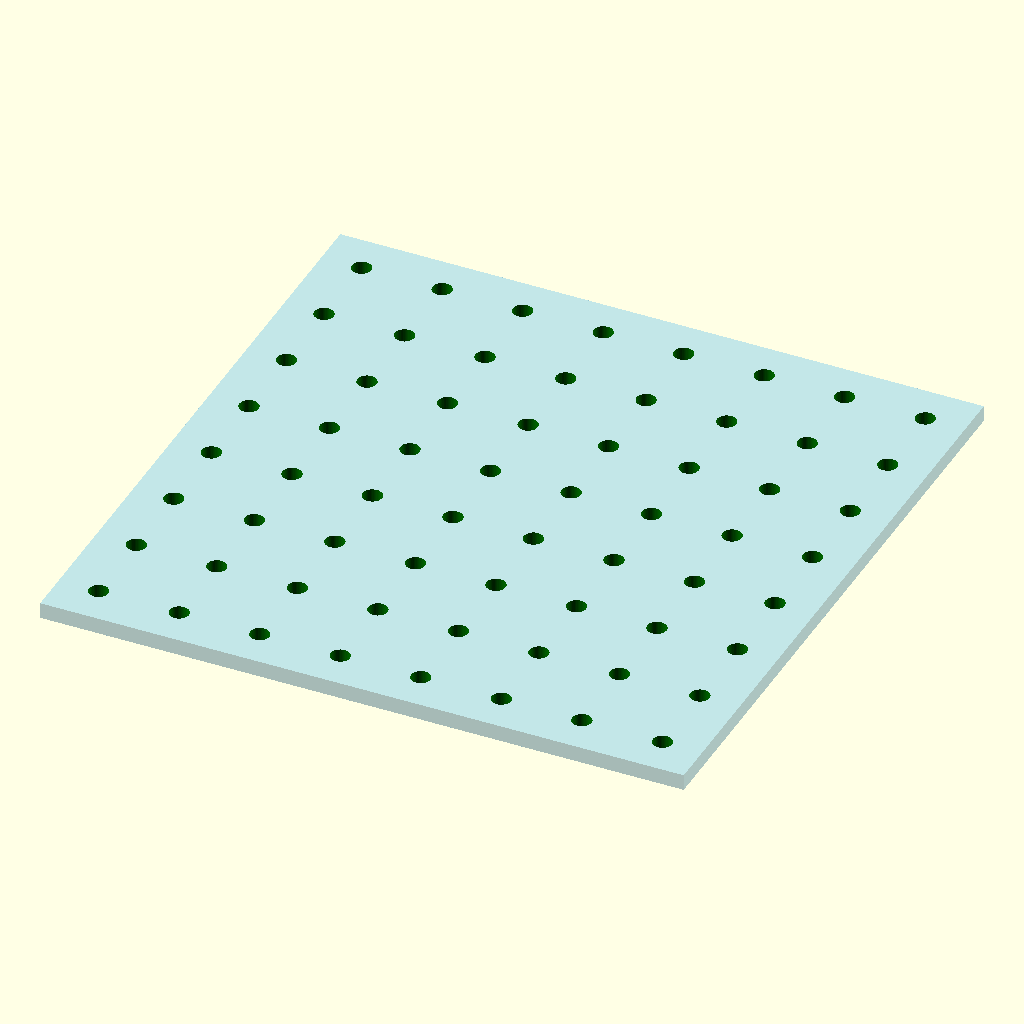
Cell 1 — every parameter at its default value.
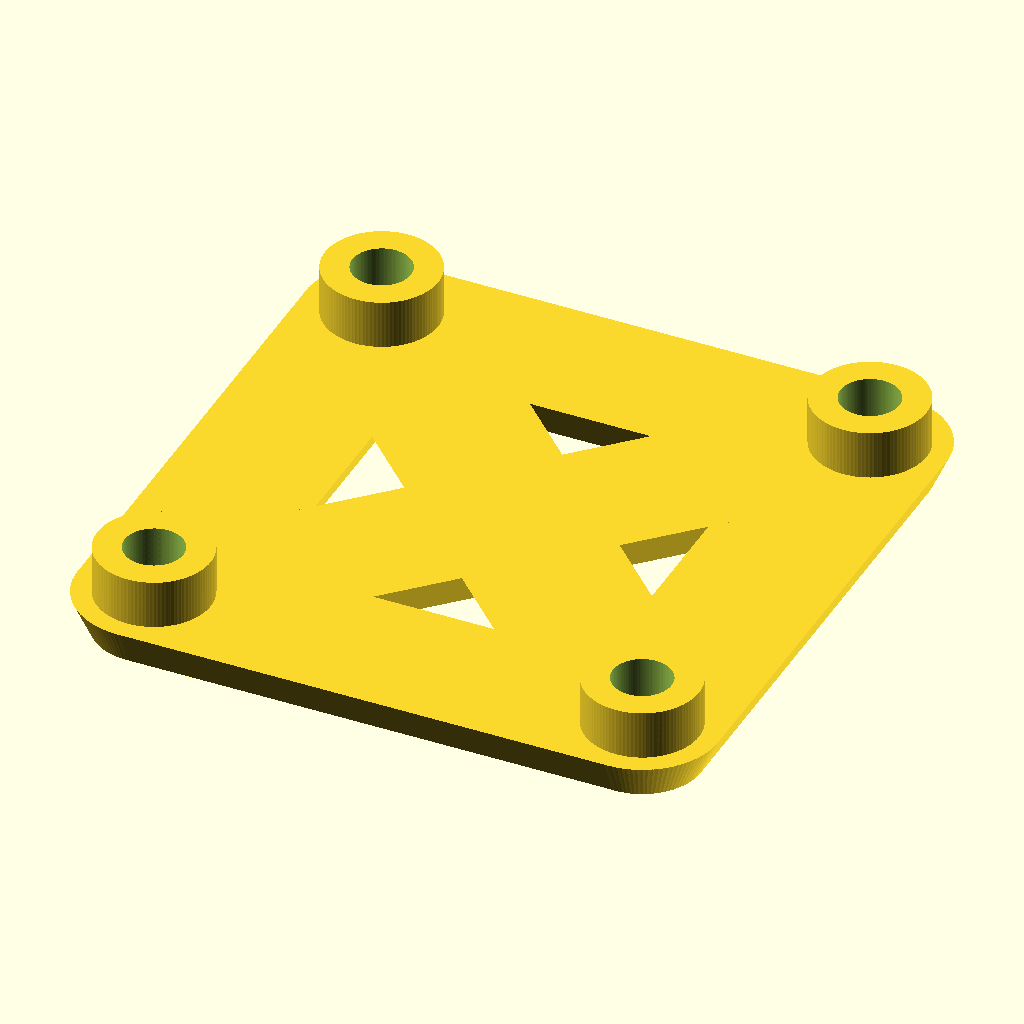
Cell 2: Render = 1 (everything else at default).
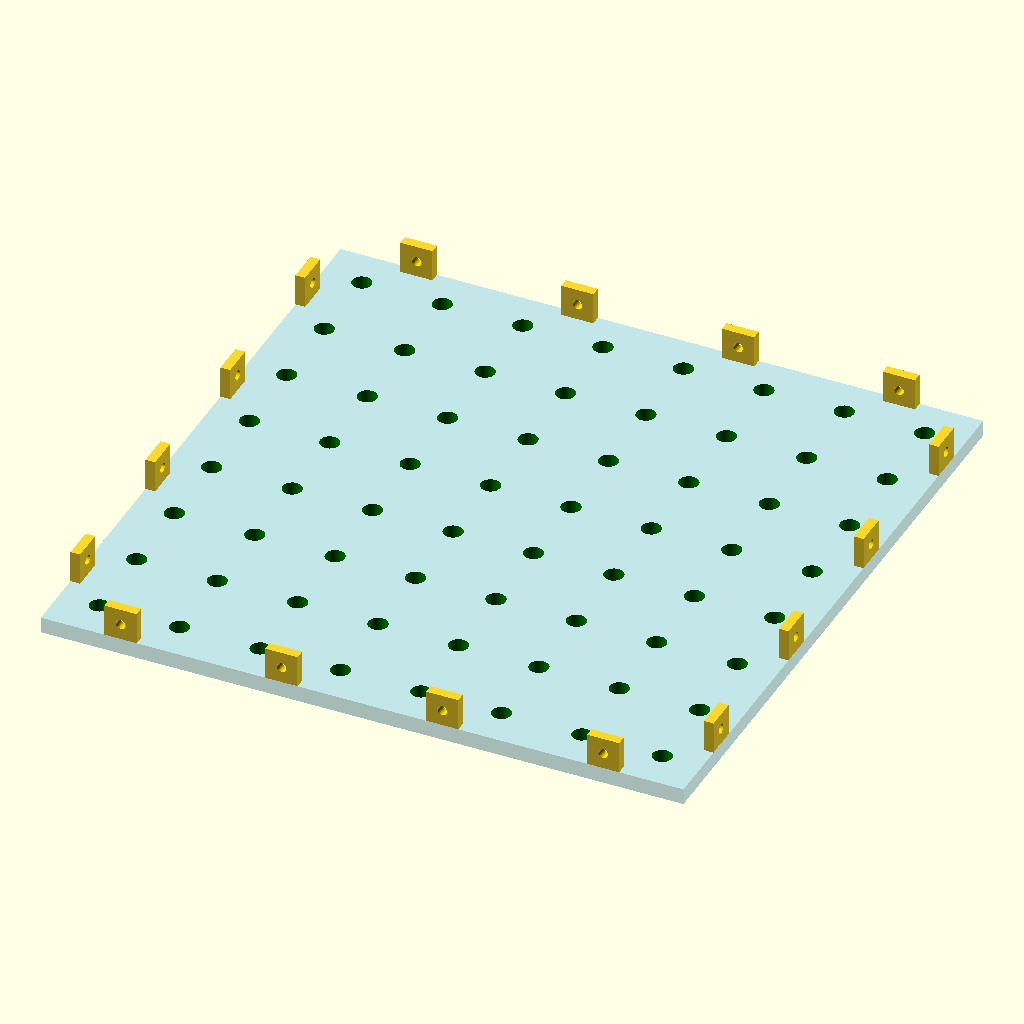
Cell 3: the same model with Mounting = 1.
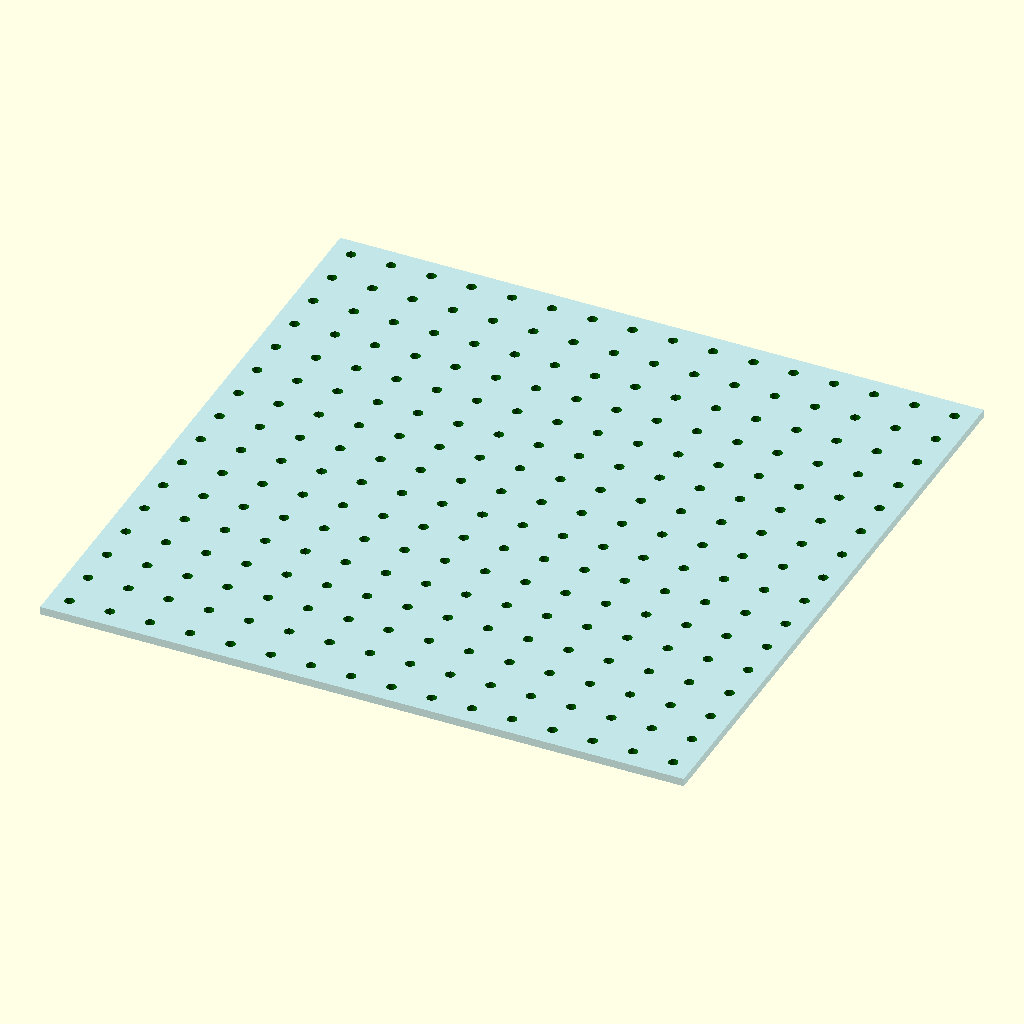
Cell 4 — PanelSize set to 400, the other parameters unchanged.
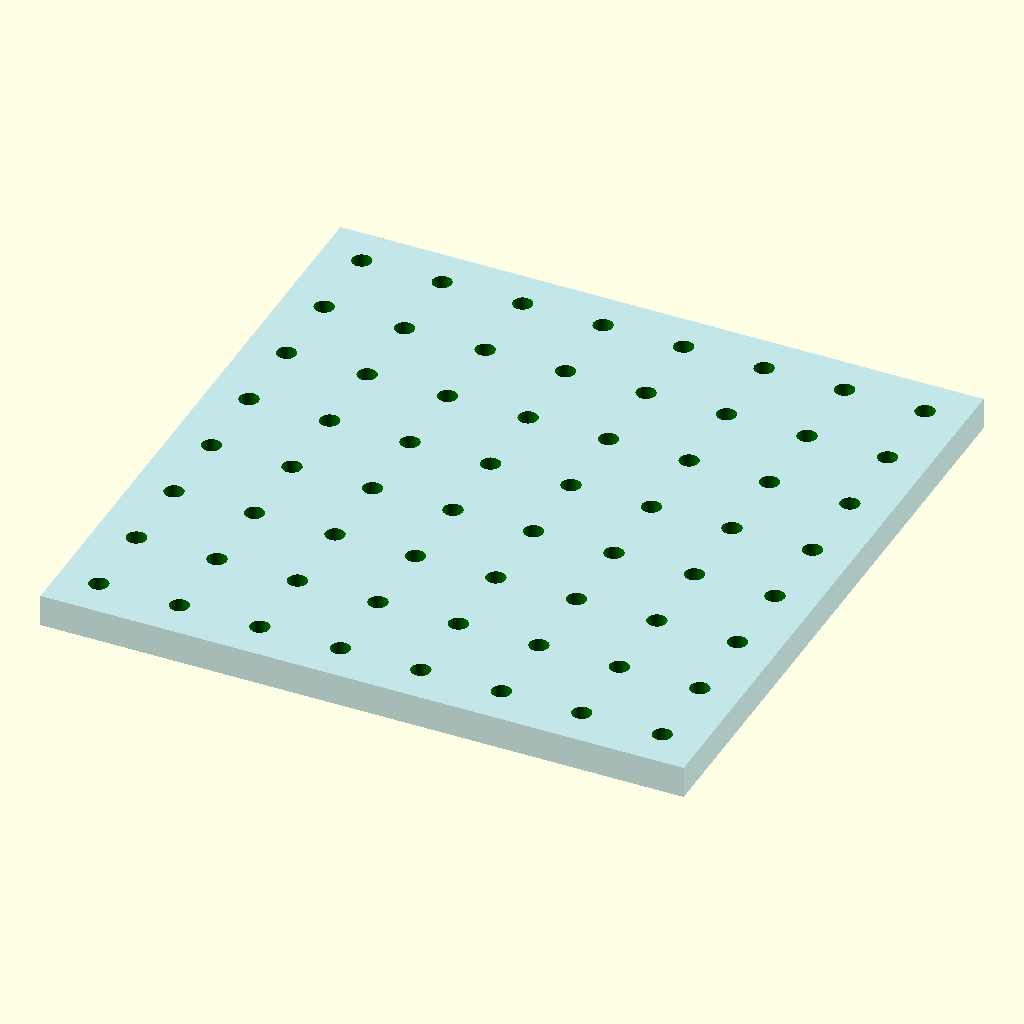
Cell 5: the same model with PanelThick = 10.
All cells are drawn from the same view direction (rotation 55°, 0°, 25°, orthographic, colour scheme Cornfield), but the view is re-fitted for each cell, so position and scale can differ between cells as well as the parameter.
The OpenSCAD source (inputs/thingiverse/files/thing-3952102/files/Pegboard-Panels.scad):
//What to Render
Render = 0; //[0:Panel,1:Brace]
//panel base Size
PanelSize = 200;
//Thickness of the Panel
PanelThick = 5;

//Hole Size in mm
HoleSize = 6;
//Hole Spacing center to center
Spacing = 25;
HoleCount = PanelSize/Spacing;

//Mounting related

//Turn off if you want to use braces to connect your panels. You can turn this on but may interfere with mounting the brace. Turn MountCount down to ensure clearance
Mounting = 0; //[1:Yes,0:No]
MountWidth = 10;
MountLength = 3;
MountHeight = 10;
MountCount = 4;
//Set to what screws that you're using. Tolerance not accounted in this. Shared with Braces Parameter. 
ScrewSize = 3;

//Brace related if mounting pegs not used
//Dual or Quad screw mounting
BraceType = 1; //[0:Dual,1:Quad,2:Diagonal]
//Thickness of brace bars
BraceThick = 2;
//Offset of the bar aka chamfers
BraceOffset = 2;
SnapThick = PanelThick/2;

//Change according to your printer's spec
Tolerance = 0.2;

module PegHole(){
color("green") 
    for(i = [0:(HoleCount-1)],j = [0:(HoleCount-1)])
    {
        translate([-(i*Spacing),-(j*Spacing),0])translate([(PanelSize/2)-(Spacing/2),(PanelSize/2)-(Spacing/2),0]) cylinder(PanelThick+2,d=HoleSize, center = true,$fn = 50);
    }
}

module Mounting(){

    for(k = [1:(MountCount)])
    {
        translate([(k*((PanelSize/1)/(MountCount/1))-(PanelSize/2)+(Tolerance/2))-(PanelSize/MountCount/2),-(MountLength/2)+(PanelSize/2)-(Tolerance/2),(PanelThick/2)+(MountHeight/2)])
    {
        difference(){
            cube([MountWidth,MountLength,MountHeight],true);
            rotate([90,0,0]) color ("gold")cylinder(h=10, d= ScrewSize, center = true, $fn= 50);
        }
    }
    //echo (k*((PanelSize/1)/MountCount));

        translate([(MountLength/2)-(PanelSize/2)+(Tolerance/2),-(k*((PanelSize/1)/(MountCount/1))-(PanelSize/2)+(Tolerance/2))+(PanelSize/MountCount/2),(PanelThick/2)+(MountHeight/2)])
        {
        difference(){
                rotate([0,0,90])cube([MountWidth,MountLength,MountHeight],true);
                rotate([0,90,0]) color ("gold")cylinder(h=10, d= ScrewSize, center = true, $fn= 50);
            }
        }
    }    
}

module DualBrace(){
    difference()
    {
        union()
        {
//			echo(-(SnapThick+(BraceThick/2)-SnapThick/2));
            translate([0,0,-(SnapThick+BraceThick/2-SnapThick/2)])
                
                hull(){
                    
                translate([Spacing/2,0,0])cylinder(h=BraceThick,d1 = HoleSize,d2 = (HoleSize+BraceOffset)-Tolerance, center = true, $fn = 50);
                translate([-Spacing/2,0,0])cylinder(h=BraceThick,d1 = HoleSize,d2=(HoleSize+BraceOffset)-Tolerance, center = true, $fn = 50);
                }
                translate([Spacing/2,0,0])cylinder(h=SnapThick,d=HoleSize-Tolerance, center = true, $fn = 50);
                translate([-Spacing/2,0,0])cylinder(h=SnapThick,d=HoleSize-Tolerance, center = true, $fn = 50);  
        }
            translate([Spacing/2,0,-(PanelThick/2+BraceThick/2)])cylinder(h=PanelThick*4,d=ScrewSize, center = true, $fn = 50);
            translate([-Spacing/2,0,-(PanelThick/2+BraceThick/2)])cylinder(h=PanelThick*4,d=ScrewSize, center = true, $fn = 50);
        
    }
}

module QuadBrace(){
    translate([0,Spacing/2,0])DualBrace();
	translate([0,-Spacing/2,0])DualBrace();
	
	rotate([0,0,90])
	{
		translate([0,Spacing/2,0])DualBrace();
	translate([0,-Spacing/2,0])DualBrace();
	}
	
	translate([0,0,-(SnapThick+BraceThick/2-SnapThick/2)])
	difference(){
		hull(){
						
					translate([Spacing/2,Spacing/2,0])cylinder(h=BraceThick,d1 = HoleSize-Tolerance,d2 = (HoleSize+BraceOffset)-Tolerance, center = true, $fn = 50);
					translate([-Spacing/2,-Spacing/2,0])cylinder(h=BraceThick,d1 = HoleSize-Tolerance,d2=(HoleSize+BraceOffset)-Tolerance, center = true, $fn = 50);
					}
		
		translate([Spacing/2,Spacing/2,-(PanelThick/2+BraceThick/2)])cylinder(h=PanelThick*4,d=ScrewSize, center = true, $fn = 50);
		translate([-Spacing/2,-Spacing/2,-(PanelThick/2+BraceThick/2)])cylinder(h=PanelThick*4,d=ScrewSize, center = true, $fn = 50);
				}
				
	translate([0,0,-(SnapThick+BraceThick/2-SnapThick/2)])
	rotate([0,0,90])
				difference(){
		hull(){
						
					translate([Spacing/2,Spacing/2,0])cylinder(h=BraceThick,d1 = HoleSize-Tolerance,d2 = (HoleSize+BraceOffset)-Tolerance, center = true, $fn = 50);
					translate([-Spacing/2,-Spacing/2,0])cylinder(h=BraceThick,d1 = HoleSize-Tolerance,d2=(HoleSize+BraceOffset)-Tolerance, center = true, $fn = 50);
					}
		
		translate([Spacing/2,Spacing/2,-(PanelThick/2+BraceThick/2)])cylinder(h=PanelThick*4,d=ScrewSize, center = true, $fn = 50);
		translate([-Spacing/2,-Spacing/2,-(PanelThick/2+BraceThick/2)])cylinder(h=PanelThick*4,d=ScrewSize, center = true, $fn = 50);
				}
}

module DiaBrace()
{
	difference(){
		union(){
			translate([0,0,-(SnapThick+BraceThick/2-SnapThick/2)])
			hull(){
						
					translate([Spacing/2,Spacing/2,0])cylinder(h=BraceThick,d1 = HoleSize-Tolerance,d2 = (HoleSize+BraceOffset)-Tolerance, center = true, $fn = 50);
					translate([-Spacing/2,-Spacing/2,0])cylinder(h=BraceThick,d1 = HoleSize-Tolerance,d2=(HoleSize+BraceOffset)-Tolerance, center = true, $fn = 50);
				}
				translate([Spacing/2,Spacing/2,0])cylinder(h=SnapThick,d=HoleSize-Tolerance, center = true, $fn = 50);
                translate([-Spacing/2,-Spacing/2,0])cylinder(h=SnapThick,d=HoleSize-Tolerance, center = true, $fn = 50);  
			}
		translate([Spacing/2,Spacing/2,-(PanelThick/2+BraceThick/2)])cylinder(h=PanelThick*4,d=ScrewSize, center = true, $fn = 50);
		translate([-Spacing/2,-Spacing/2,-(PanelThick/2+BraceThick/2)])cylinder(h=PanelThick*4,d=ScrewSize, center = true, $fn = 50);
				}
}

if(Render == 0){
    difference()
	{
        color ("skyblue",0.50)cube([PanelSize-Tolerance,PanelSize-Tolerance,PanelThick], true);
        PegHole();
    }
    if(Mounting){
    Mounting();
    rotate([0,0,180])Mounting();
    }
}else
{
    if(BraceType == 0 )
    DualBrace();
    else if(BraceType == 1)
        QuadBrace();
	else if(BraceType == 2)
		DiaBrace();
}
Customizer parameters (derived from the source; name, type, default, range or options):
Render: number, default 0, options 0, 1
PanelSize: number, default 200
PanelThick: number, default 5
HoleSize: number, default 6
Spacing: number, default 25
Mounting: number, default 0, options 1, 0
MountWidth: number, default 10
MountLength: number, default 3
MountHeight: number, default 10
MountCount: number, default 4
ScrewSize: number, default 3
BraceType: number, default 1, options 0, 1, 2
BraceThick: number, default 2
BraceOffset: number, default 2
Tolerance: number, default 0.2
